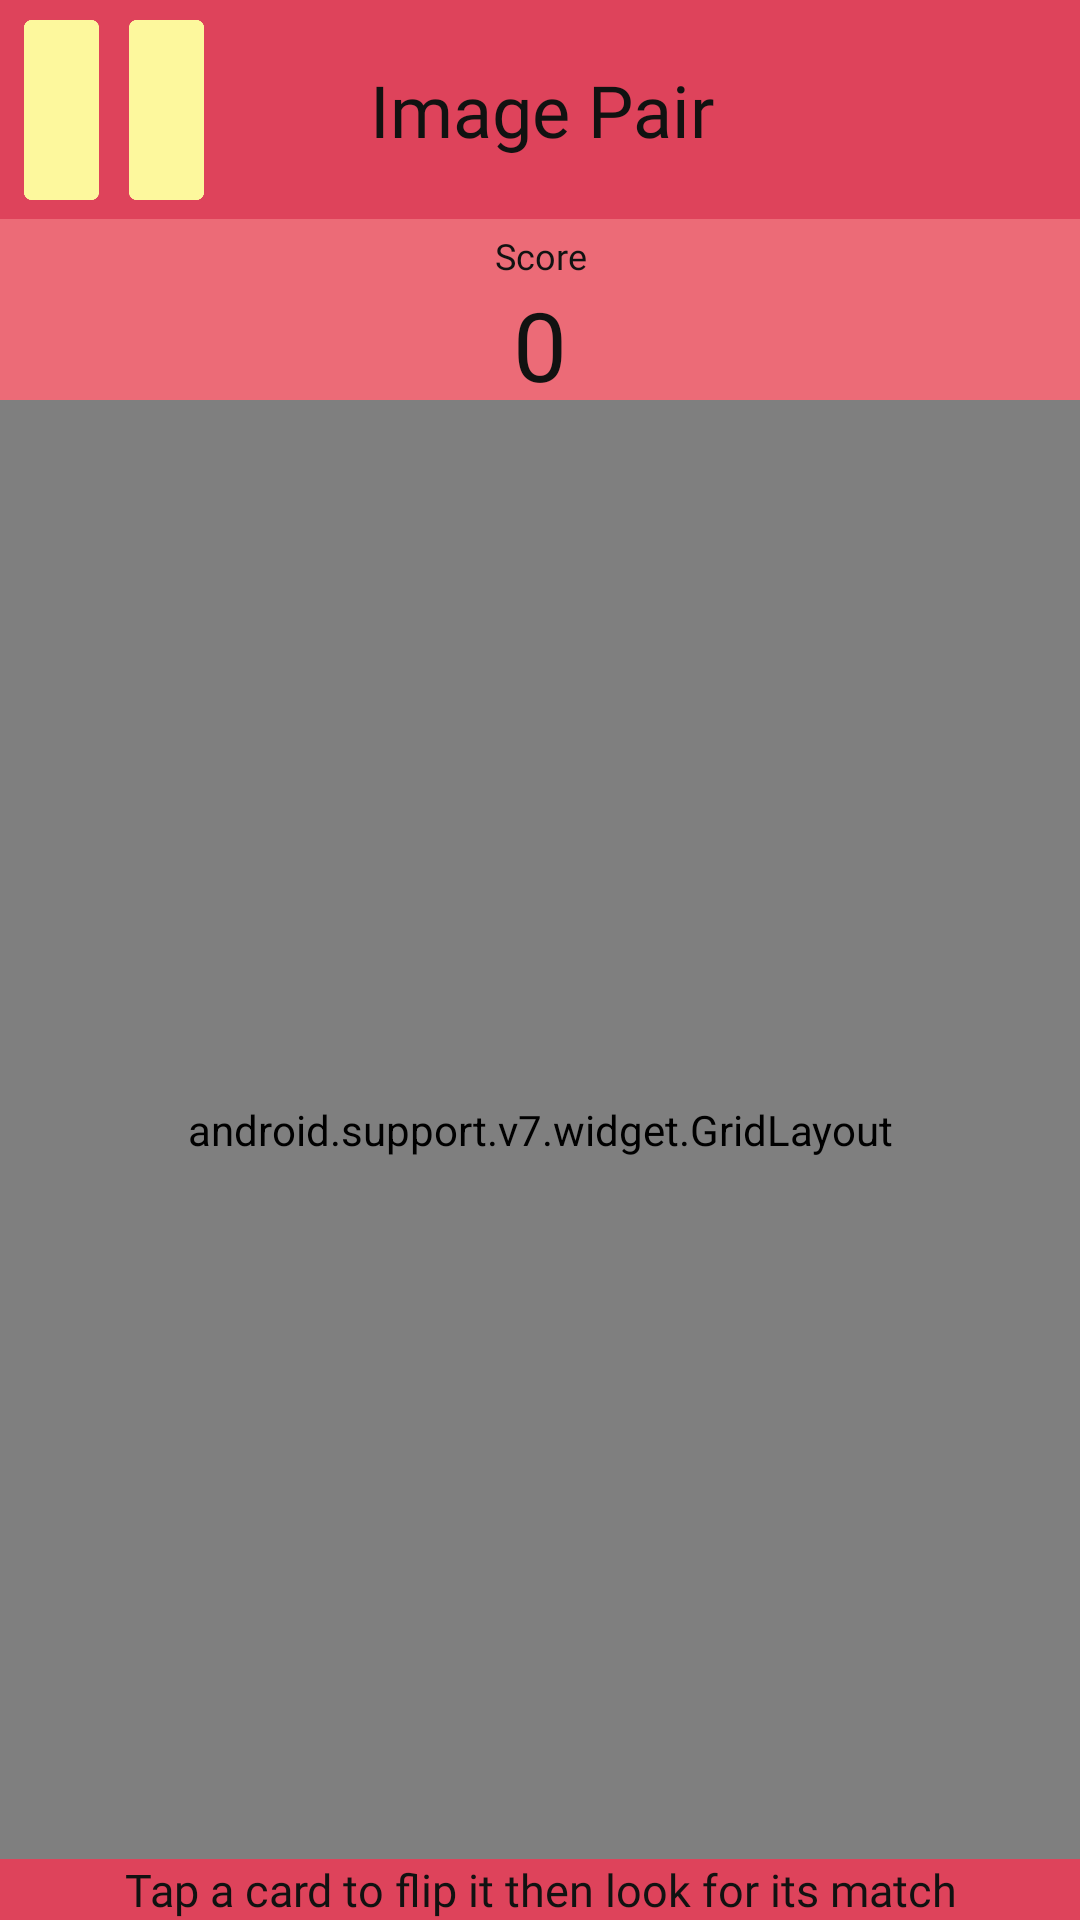

Write the Android layout XML for this screen, with the resource values it uses.
<!-- AndroidManifest.xml: application theme AppTheme -->
<!-- res/layout/activity_image_pair.xml -->
<?xml version="1.0" encoding="utf-8"?>
<android.support.constraint.ConstraintLayout xmlns:android="http://schemas.android.com/apk/res/android"
    xmlns:app="http://schemas.android.com/apk/res-auto"
    xmlns:tools="http://schemas.android.com/tools"
    android:layout_width="match_parent"
    android:layout_height="match_parent"
    android:background="@color/bgRed"
    tools:context=".ImagePair">


    <TextView
        android:id="@+id/textView34"
        android:layout_width="0dp"
        android:layout_height="wrap_content"
        android:background="@color/reddark"
        android:fontFamily="@font/aldrich"
        android:text="Tap a card to flip it then look for its match"
        android:textAlignment="center"
        android:textColor="@color/textBlack"
        android:textSize="15sp"
        app:layout_constraintBottom_toBottomOf="parent"
        app:layout_constraintEnd_toEndOf="parent"
        app:layout_constraintHorizontal_bias="0.0"
        app:layout_constraintStart_toStartOf="parent" />

    <android.support.constraint.ConstraintLayout
        android:id="@+id/constraintLayout4"
        android:layout_width="0dp"
        android:layout_height="73dp"
        android:background="@color/reddark"
        app:layout_constraintEnd_toEndOf="parent"
        app:layout_constraintStart_toStartOf="parent"
        app:layout_constraintTop_toTopOf="parent">

        <Button
            android:id="@+id/pause"
            android:layout_width="60dp"
            android:layout_height="60dp"
            android:layout_marginStart="8dp"
            android:layout_marginTop="8dp"
            android:layout_marginBottom="8dp"
            android:background="@drawable/pause"
            android:backgroundTint="@color/yellowLight"
            android:onClick="pause"
            app:layout_constraintBottom_toBottomOf="parent"
            app:layout_constraintStart_toStartOf="parent"
            app:layout_constraintTop_toTopOf="parent" />

        <TextView
            android:id="@+id/label"
            android:layout_width="0dp"
            android:layout_height="60dp"
            android:layout_marginTop="8dp"
            android:layout_marginBottom="8dp"
            android:fontFamily="@font/aldrich"
            android:gravity="center"
            android:text="Image Pair"
            android:textAlignment="center"
            android:textColor="@color/textBlack"
            android:textSize="24sp"
            app:layout_constraintBottom_toBottomOf="parent"
            app:layout_constraintEnd_toStartOf="@+id/categoryimg"
            app:layout_constraintStart_toEndOf="@+id/pause"
            app:layout_constraintTop_toTopOf="parent" />

        <ImageView
            android:id="@+id/categoryimg"
            android:layout_width="59dp"
            android:layout_height="64dp"
            android:layout_marginTop="8dp"
            android:layout_marginEnd="8dp"
            android:layout_marginBottom="8dp"
            app:layout_constraintBottom_toBottomOf="parent"
            app:layout_constraintEnd_toEndOf="parent"
            app:layout_constraintTop_toTopOf="parent"
            app:srcCompat="@drawable/brain" />
    </android.support.constraint.ConstraintLayout>

    <TextView
        android:id="@+id/scorelabel"
        android:layout_width="wrap_content"
        android:layout_height="wrap_content"
        android:layout_marginStart="8dp"
        android:layout_marginTop="4dp"
        android:layout_marginEnd="8dp"
        android:fontFamily="@font/aldrich"
        android:gravity="center"
        android:text="Score"
        android:textAlignment="center"
        android:textColor="@color/textBlack"
        android:textSize="12sp"
        app:layout_constraintEnd_toEndOf="parent"
        app:layout_constraintStart_toStartOf="parent"
        app:layout_constraintTop_toBottomOf="@+id/constraintLayout4" />

    <TextView
        android:id="@+id/colorpairscore"
        android:layout_width="102dp"
        android:layout_height="40dp"
        android:fontFamily="@font/aldrich"
        android:gravity="center"
        android:text="0"
        android:textAlignment="center"
        android:textColor="@color/textBlack"
        android:textSize="32sp"
        app:layout_constraintEnd_toEndOf="@+id/scorelabel"
        app:layout_constraintStart_toStartOf="@+id/scorelabel"
        app:layout_constraintTop_toBottomOf="@+id/scorelabel" />

    <android.support.v7.widget.GridLayout
        android:id="@+id/cardGrid"
        android:layout_width="0dp"
        android:layout_height="0dp"
        app:columnCount="4"
        app:layout_constraintBottom_toTopOf="@+id/textView34"
        app:layout_constraintEnd_toEndOf="parent"
        app:layout_constraintStart_toStartOf="parent"
        app:layout_constraintTop_toBottomOf="@+id/colorpairscore"
        app:rowCount="4">


        <Button
            android:id="@+id/a1"
            android:layout_width="0dp"
            android:layout_height="0dp"
            android:layout_marginStart="4dp"
            android:layout_marginTop="4dp"
            android:layout_marginEnd="2dp"
            android:layout_marginBottom="2dp"
            android:background="@drawable/cardback"
            app:layout_columnWeight="1"
            app:layout_rowWeight="1" />

        <Button
            android:id="@+id/b1"
            android:layout_width="0dp"
            android:layout_height="0dp"
            android:layout_marginLeft="2dp"
            android:layout_marginTop="4dp"
            android:layout_marginRight="2dp"
            android:layout_marginBottom="2dp"
            android:background="@drawable/cardback"
            app:layout_columnWeight="1"
            app:layout_rowWeight="1" />

        <Button
            android:id="@+id/c1"
            android:layout_width="0dp"
            android:layout_height="0dp"
            android:layout_marginLeft="2dp"
            android:layout_marginTop="4dp"
            android:layout_marginRight="2dp"
            android:layout_marginBottom="2dp"
            android:background="@drawable/cardback"
            app:layout_columnWeight="1"
            app:layout_rowWeight="1" />

        <Button
            android:id="@+id/d1"
            android:layout_width="0dp"
            android:layout_height="0dp"
            android:layout_marginStart="2dp"
            android:layout_marginTop="4dp"
            android:layout_marginEnd="4dp"
            android:layout_marginBottom="2dp"
            android:background="@drawable/cardback"
            app:layout_columnWeight="1"
            app:layout_rowWeight="1" />

        <Button
            android:id="@+id/a2"
            android:layout_width="0dp"
            android:layout_height="0dp"
            android:layout_marginStart="4dp"
            android:layout_marginTop="2dp"
            android:layout_marginEnd="2dp"
            android:layout_marginBottom="2dp"
            android:background="@drawable/cardback"
            app:layout_columnWeight="1"
            app:layout_rowWeight="1" />

        <Button
            android:id="@+id/b2"
            android:layout_width="0dp"
            android:layout_height="0dp"
            android:layout_marginLeft="2dp"
            android:layout_marginTop="2dp"
            android:layout_marginRight="2dp"
            android:layout_marginBottom="2dp"
            android:background="@drawable/cardback"
            app:layout_columnWeight="1"
            app:layout_rowWeight="1" />

        <Button
            android:id="@+id/c2"
            android:layout_width="0dp"
            android:layout_height="0dp"
            android:layout_marginLeft="2dp"
            android:layout_marginTop="2dp"
            android:layout_marginRight="2dp"
            android:layout_marginBottom="2dp"
            android:background="@drawable/cardback"
            app:layout_columnWeight="1"
            app:layout_rowWeight="1" />

        <Button
            android:id="@+id/d2"
            android:layout_width="0dp"
            android:layout_height="0dp"
            android:layout_marginStart="2dp"
            android:layout_marginTop="2dp"
            android:layout_marginEnd="4dp"
            android:layout_marginBottom="2dp"
            android:background="@drawable/cardback"
            app:layout_columnWeight="1"
            app:layout_rowWeight="1" />

        <Button
            android:id="@+id/a3"
            android:layout_width="0dp"
            android:layout_height="0dp"
            android:layout_marginStart="4dp"
            android:layout_marginTop="2dp"
            android:layout_marginEnd="2dp"
            android:layout_marginBottom="2dp"
            android:background="@drawable/cardback"
            app:layout_columnWeight="1"
            app:layout_rowWeight="1" />

        <Button
            android:id="@+id/b3"
            android:layout_width="0dp"
            android:layout_height="0dp"
            android:layout_marginLeft="2dp"
            android:layout_marginTop="2dp"
            android:layout_marginRight="2dp"
            android:layout_marginBottom="2dp"
            android:background="@drawable/cardback"
            app:layout_columnWeight="1"
            app:layout_rowWeight="1" />

        <Button
            android:id="@+id/c3"
            android:layout_width="0dp"
            android:layout_height="0dp"
            android:layout_marginLeft="2dp"
            android:layout_marginTop="2dp"
            android:layout_marginRight="2dp"
            android:layout_marginBottom="2dp"
            android:background="@drawable/cardback"
            app:layout_columnWeight="1"
            app:layout_rowWeight="1" />

        <Button
            android:id="@+id/d3"
            android:layout_width="0dp"
            android:layout_height="0dp"
            android:layout_marginStart="2dp"
            android:layout_marginTop="2dp"
            android:layout_marginEnd="4dp"
            android:layout_marginBottom="2dp"
            android:background="@drawable/cardback"
            app:layout_columnWeight="1"
            app:layout_rowWeight="1" />

        <Button
            android:id="@+id/a4"
            android:layout_width="0dp"
            android:layout_height="0dp"
            android:layout_marginStart="4dp"
            android:layout_marginTop="2dp"
            android:layout_marginEnd="2dp"
            android:layout_marginBottom="4dp"
            android:background="@drawable/cardback"
            app:layout_columnWeight="1"
            app:layout_rowWeight="1" />

        <Button
            android:id="@+id/b4"
            android:layout_width="0dp"
            android:layout_height="0dp"
            android:layout_marginLeft="2dp"
            android:layout_marginTop="2dp"
            android:layout_marginRight="2dp"
            android:layout_marginBottom="4dp"
            android:background="@drawable/cardback"
            app:layout_columnWeight="1"
            app:layout_rowWeight="1" />

        <Button
            android:id="@+id/c4"
            android:layout_width="0dp"
            android:layout_height="0dp"
            android:layout_marginLeft="2dp"
            android:layout_marginTop="2dp"
            android:layout_marginRight="2dp"
            android:layout_marginBottom="4dp"
            android:background="@drawable/cardback"
            app:layout_columnWeight="1"
            app:layout_rowWeight="1" />

        <Button
            android:id="@+id/d4"
            android:layout_width="0dp"
            android:layout_height="0dp"
            android:layout_marginStart="2dp"
            android:layout_marginTop="2dp"
            android:layout_marginEnd="4dp"
            android:layout_marginBottom="4dp"
            android:background="@drawable/cardback"
            app:layout_columnWeight="1"
            app:layout_rowWeight="1" />

    </android.support.v7.widget.GridLayout>
    </android.support.constraint.ConstraintLayout>
<!-- resources referenced by this layout -->
<resources>
  <color name="bgRed">#ec6b77</color>
  <color name="reddark">#de435b</color>
  <color name="textBlack">#111211</color>
  <color name="yellowLight">#fdf89d</color>
  <!-- drawable cardback: png bitmap (drawable, 29982 bytes) -->
  <!-- drawable pause: png bitmap (drawable, 2860 bytes) -->
  <style name="AppTheme" parent="Theme.AppCompat.Light.NoActionBar">
          
          <item name="colorPrimary">@color/colorPrimary</item>
          <item name="colorPrimaryDark">@color/colorPrimaryDark</item>
          <item name="colorAccent">@color/colorAccent</item>
          <item name="android:statusBarColor">@android:color/black</item>
      </style>
  <color name="colorPrimary">#643fb5</color>
  <color name="colorPrimaryDark">#58228c</color>
  <color name="colorAccent">#af496f</color>
</resources>
